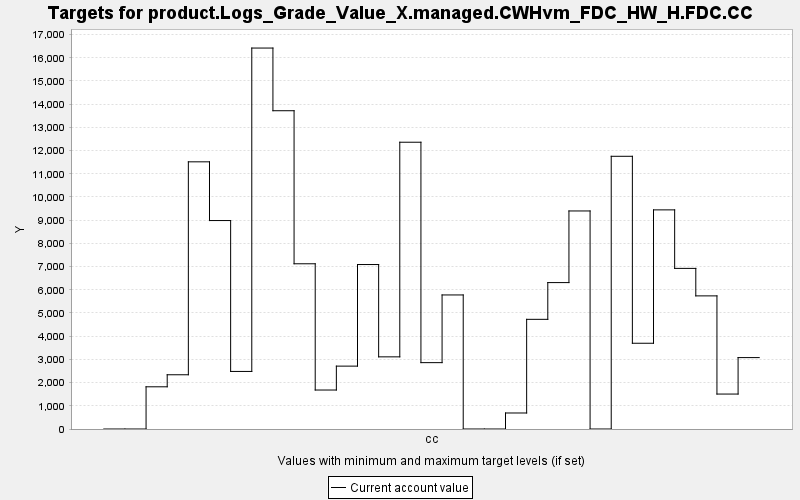

Data behind this chart, as committed beside it:
TARGET, PERIOD, YEAR, PERIODWIDTH, MINIMUM, MAXIMUM, MINWEIGHT, MAXWEIGHT, CURRENT, SUMMARY
product.Logs_Grade_Value_X.managed.CWHvm…, 0, 0, 10.0, 0.0, 10000, 1.0, 1.0, 0.0, 0.0
product.Logs_Grade_Value_X.managed.CWHvm…, 1, 10, 10.0, 0.0, 10000, 1.0, 1.0, 0.0, 0.0
product.Logs_Grade_Value_X.managed.CWHvm…, 2, 20, 10.0, 0.0, 10000, 1.0, 1.0, 1819, 0.0
product.Logs_Grade_Value_X.managed.CWHvm…, 3, 30, 10.0, 0.0, 10000, 1.0, 1.0, 2338, 0.0
product.Logs_Grade_Value_X.managed.CWHvm…, 4, 40, 10.0, 0.0, 10000, 1.0, 1.0, 11515, 0.0
product.Logs_Grade_Value_X.managed.CWHvm…, 5, 50, 10.0, 0.0, 10000, 1.0, 1.0, 8984, 0.0
product.Logs_Grade_Value_X.managed.CWHvm…, 6, 60, 10.0, 0.0, 10000, 1.0, 1.0, 2481, 0.0
product.Logs_Grade_Value_X.managed.CWHvm…, 7, 70, 10.0, 0.0, 10000, 1.0, 1.0, 16419, 0.0
product.Logs_Grade_Value_X.managed.CWHvm…, 8, 80, 10.0, 0.0, 10000, 1.0, 1.0, 13718, 0.0
product.Logs_Grade_Value_X.managed.CWHvm…, 9, 90, 10.0, 0.0, 10000, 1.0, 1.0, 7121, 0.0
product.Logs_Grade_Value_X.managed.CWHvm…, 10, 100, 10.0, 0.0, 10000, 1.0, 1.0, 1680, 0.0
product.Logs_Grade_Value_X.managed.CWHvm…, 11, 110, 10.0, 0.0, 10000, 1.0, 1.0, 2710, 0.0
product.Logs_Grade_Value_X.managed.CWHvm…, 12, 120, 10.0, 0.0, 10000, 1.0, 1.0, 7089, 0.0
product.Logs_Grade_Value_X.managed.CWHvm…, 13, 130, 10.0, 0.0, 10000, 1.0, 1.0, 3110, 0.0
product.Logs_Grade_Value_X.managed.CWHvm…, 14, 140, 10.0, 0.0, 10000, 1.0, 1.0, 12360, 0.0
product.Logs_Grade_Value_X.managed.CWHvm…, 15, 150, 10.0, 0.0, 10000, 1.0, 1.0, 2860, 0.0
product.Logs_Grade_Value_X.managed.CWHvm…, 16, 160, 10.0, 0.0, 10000, 1.0, 1.0, 5778, 0.0
product.Logs_Grade_Value_X.managed.CWHvm…, 17, 170, 10.0, 0.0, 10000, 1.0, 1.0, 0.0, 0.0
product.Logs_Grade_Value_X.managed.CWHvm…, 18, 180, 10.0, 0.0, 10000, 1.0, 1.0, 0.0, 0.0
product.Logs_Grade_Value_X.managed.CWHvm…, 19, 190, 10.0, 0.0, 10000, 1.0, 1.0, 690.1, 0.0
product.Logs_Grade_Value_X.managed.CWHvm…, 20, 200, 10.0, 0.0, 10000, 1.0, 1.0, 4727, 0.0
product.Logs_Grade_Value_X.managed.CWHvm…, 21, 210, 10.0, 0.0, 10000, 1.0, 1.0, 6310, 0.0
product.Logs_Grade_Value_X.managed.CWHvm…, 22, 220, 10.0, 0.0, 10000, 1.0, 1.0, 9398, 0.0
product.Logs_Grade_Value_X.managed.CWHvm…, 23, 230, 10.0, 0.0, 10000, 1.0, 1.0, 0.0, 0.0
product.Logs_Grade_Value_X.managed.CWHvm…, 24, 240, 10.0, 0.0, 10000, 1.0, 1.0, 11754, 0.0
product.Logs_Grade_Value_X.managed.CWHvm…, 25, 250, 10.0, 0.0, 10000, 1.0, 1.0, 3696, 0.0
product.Logs_Grade_Value_X.managed.CWHvm…, 26, 260, 10.0, 0.0, 10000, 1.0, 1.0, 9445, 0.0
product.Logs_Grade_Value_X.managed.CWHvm…, 27, 270, 10.0, 0.0, 10000, 1.0, 1.0, 6923, 0.0
product.Logs_Grade_Value_X.managed.CWHvm…, 28, 280, 10.0, 0.0, 10000, 1.0, 1.0, 5738, 0.0
product.Logs_Grade_Value_X.managed.CWHvm…, 29, 290, 10.0, 0.0, 10000, 1.0, 1.0, 1506, 0.0
product.Logs_Grade_Value_X.managed.CWHvm…, 30, 300, 10.0, 0.0, 10000, 1.0, 1.0, 3077, 0.0
